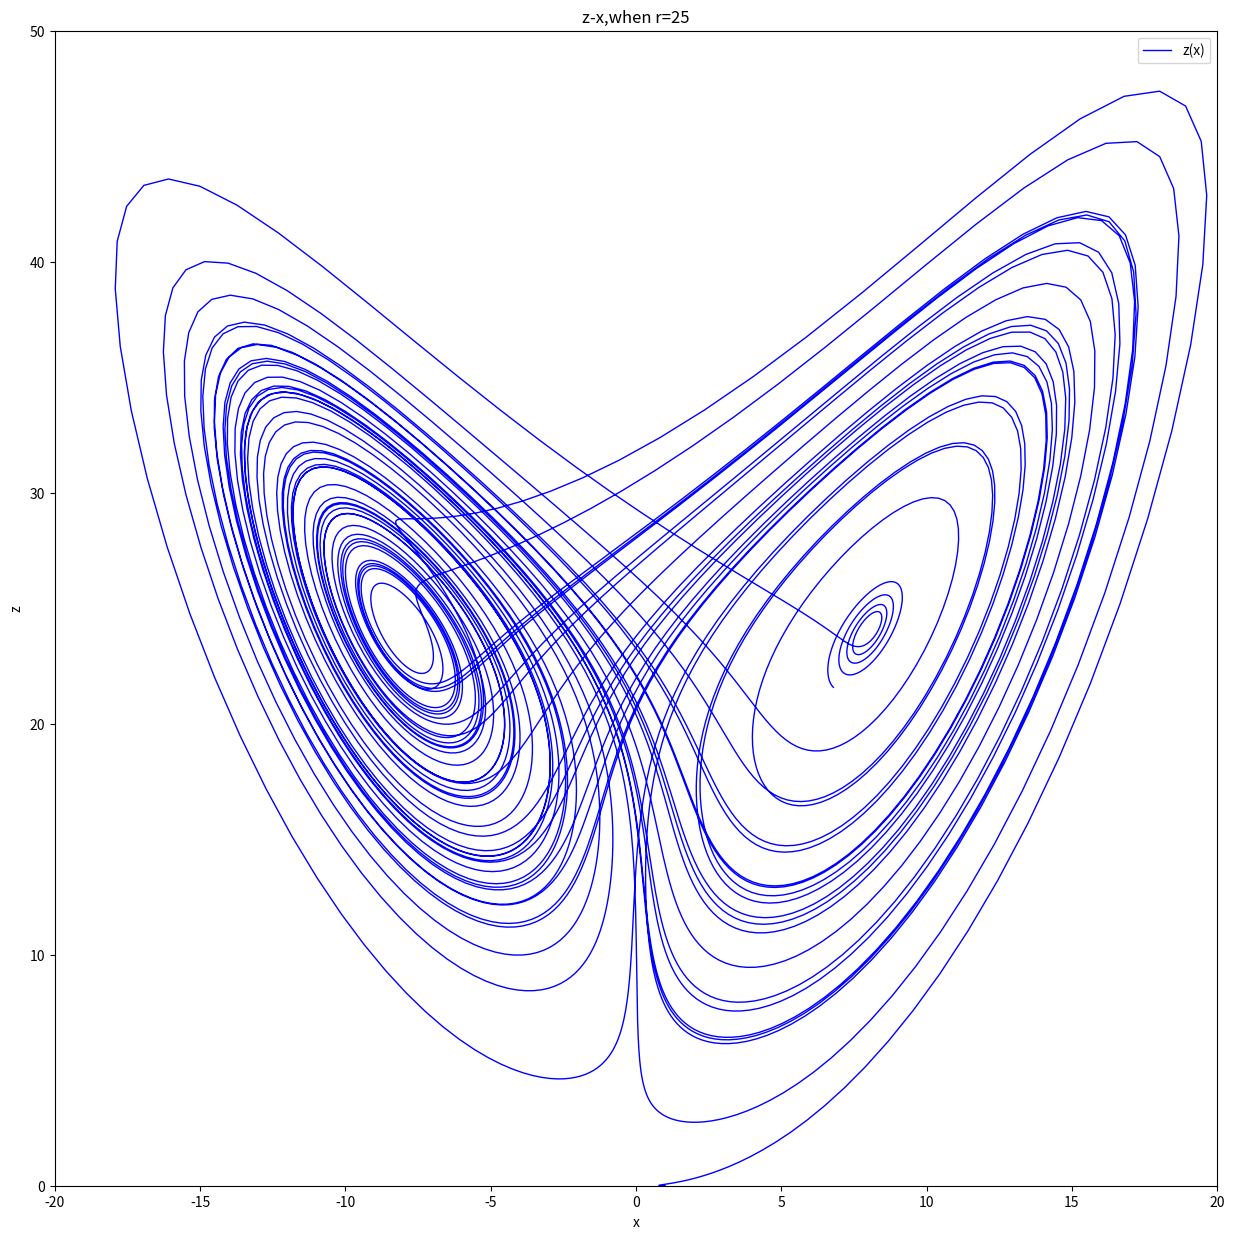

Reproduce this figure in Python.

import numpy as np
import matplotlib.pyplot as plt  #to import matplotlib's package

x=[]       
y=[]       
z=[]       
det_t=0.01     
x.append(1) 
y.append(0) 
z.append(0)

end_time=50  
for i in range(int(end_time/det_t)):
    tmp1=x[i]+10*(y[i]-x[i])*det_t  
    tmp2=y[i]+(-x[i]*z[i]+25*x[i]-y[i])*det_t
    tmp3=z[i]+(x[i]*y[i]-2.666667*z[i])*det_t
    x.append(tmp1)  
    y.append(tmp2)
    z.append(tmp3) 
    
    print(x[-1],z[-1])  
plt.figure(figsize=(15,15)) 
plt.plot(x,z,label="z(x)",color="blue",linewidth=1)
plt.xlabel("x")   
plt.ylabel("z")  
plt.xlim(-20,20)
plt.ylim(0,50)
plt.title("z-x,when r=25") 
plt.legend()  
plt.show()  
